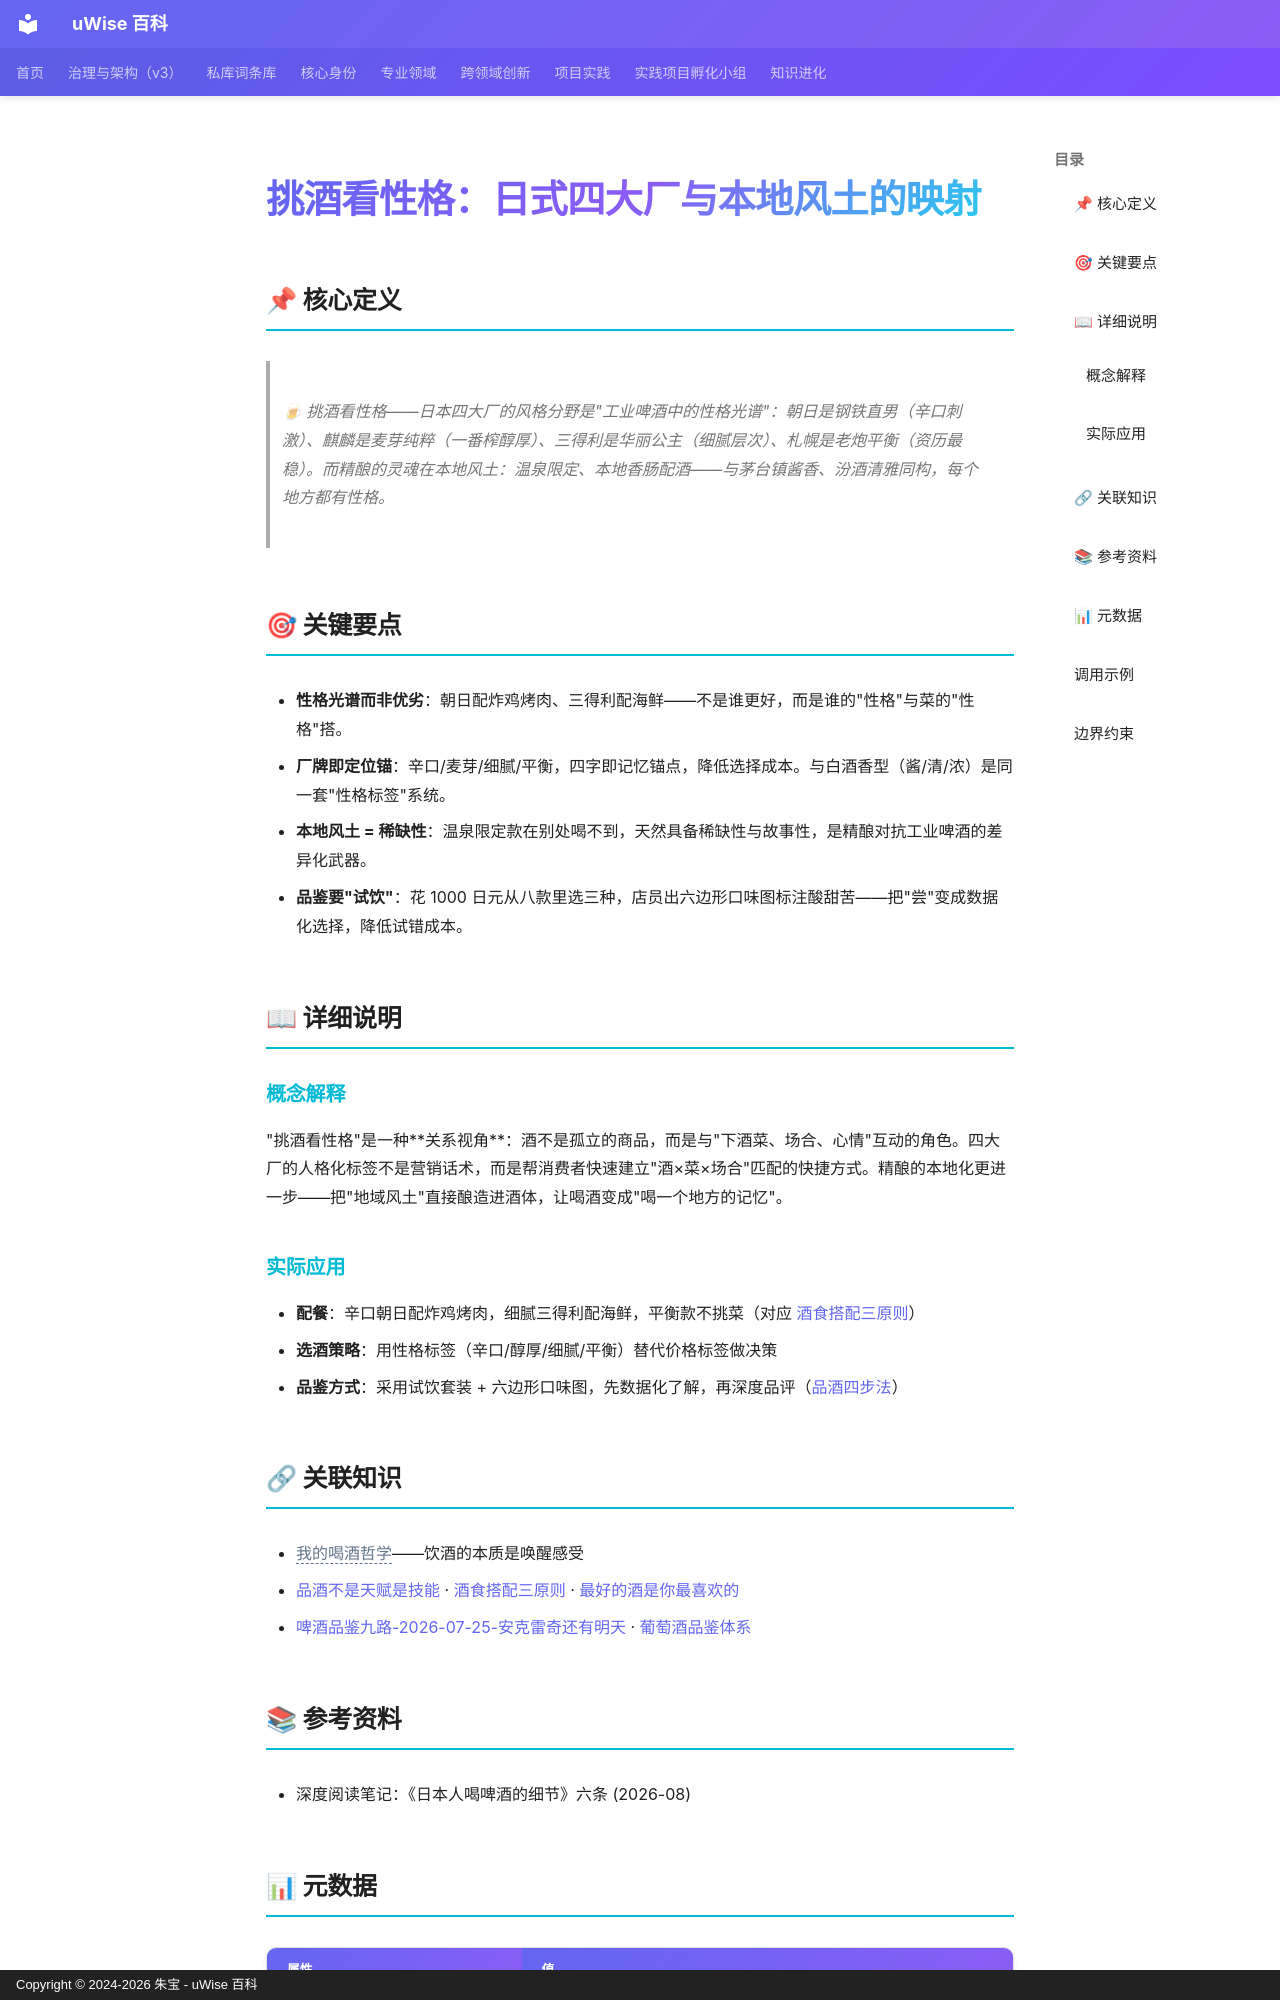

repository: zhubao315/uWise · page: vault-encyclopedia/md-89d4c0eb/index.html · generator: mkdocs · copyright: Copyright © 2024-2026 朱宝 - uWise 百科

---
title: "挑酒看性格：日式四大厂与本地风土的映射"
description: "🍺 挑酒看性格——日本四大厂的风格分野是\"工业啤酒中的性格光谱\"：朝日是钢铁直男（辛口刺激）、麒麟是麦芽纯粹（一番榨醇厚）、三得利是华丽公主（细腻层次）、札幌是老炮平衡（资历最稳）。而精酿的灵魂在本地风土：温泉限定、本地香肠配酒——与茅台镇酱香、汾酒清雅同构，每个地方都有性格。"
---

# 挑酒看性格：日式四大厂与本地风土的映射

## 📌 核心定义

> 🍺 挑酒看性格——日本四大厂的风格分野是"工业啤酒中的性格光谱"：朝日是钢铁直男（辛口刺激）、麒麟是麦芽纯粹（一番榨醇厚）、三得利是华丽公主（细腻层次）、札幌是老炮平衡（资历最稳）。而精酿的灵魂在本地风土：温泉限定、本地香肠配酒——与茅台镇酱香、汾酒清雅同构，每个地方都有性格。

## 🎯 关键要点

- **性格光谱而非优劣**：朝日配炸鸡烤肉、三得利配海鲜——不是谁更好，而是谁的"性格"与菜的"性格"搭。
- **厂牌即定位锚**：辛口/麦芽/细腻/平衡，四字即记忆锚点，降低选择成本。与白酒香型（酱/清/浓）是同一套"性格标签"系统。
- **本地风土 = 稀缺性**：温泉限定款在别处喝不到，天然具备稀缺性与故事性，是精酿对抗工业啤酒的差异化武器。
- **品鉴要"试饮"**：花 1000 日元从八款里选三种，店员出六边形口味图标注酸甜苦——把"尝"变成数据化选择，降低试错成本。

## 📖 详细说明

### 概念解释
"挑酒看性格"是一种**关系视角**：酒不是孤立的商品，而是与"下酒菜、场合、心情"互动的角色。四大厂的人格化标签不是营销话术，而是帮消费者快速建立"酒×菜×场合"匹配的快捷方式。精酿的本地化更进一步——把"地域风土"直接酿造进酒体，让喝酒变成"喝一个地方的记忆"。

### 实际应用

- **配餐**：辛口朝日配炸鸡烤肉，细腻三得利配海鲜，平衡款不挑菜（对应 [酒食搭配三原则](../md-71e18a4c/)）
- **选酒策略**：用性格标签（辛口/醇厚/细腻/平衡）替代价格标签做决策
- **品鉴方式**：采用试饮套装 + 六边形口味图，先数据化了解，再深度品评（[品酒四步法](../md-3f5c5381/)）

## 🔗 关联知识

- <span class="uw-unresolved" data-target="我的喝酒哲学" title="未解析的双链目标：我的喝酒哲学">我的喝酒哲学</span>——饮酒的本质是唤醒感受
- [品酒不是天赋是技能](../md-b35e6c91/) · [酒食搭配三原则](../md-71e18a4c/) · [最好的酒是你最喜欢的](../md-d2328d7c/)
- [啤酒品鉴九路-2026-07-25-安克雷奇还有明天](../entry-ebd1d87c/) · [葡萄酒品鉴体系](../md-3388909f/)

## 📚 参考资料

- 深度阅读笔记：《日本人喝啤酒的细节》六条 (2026-08)
